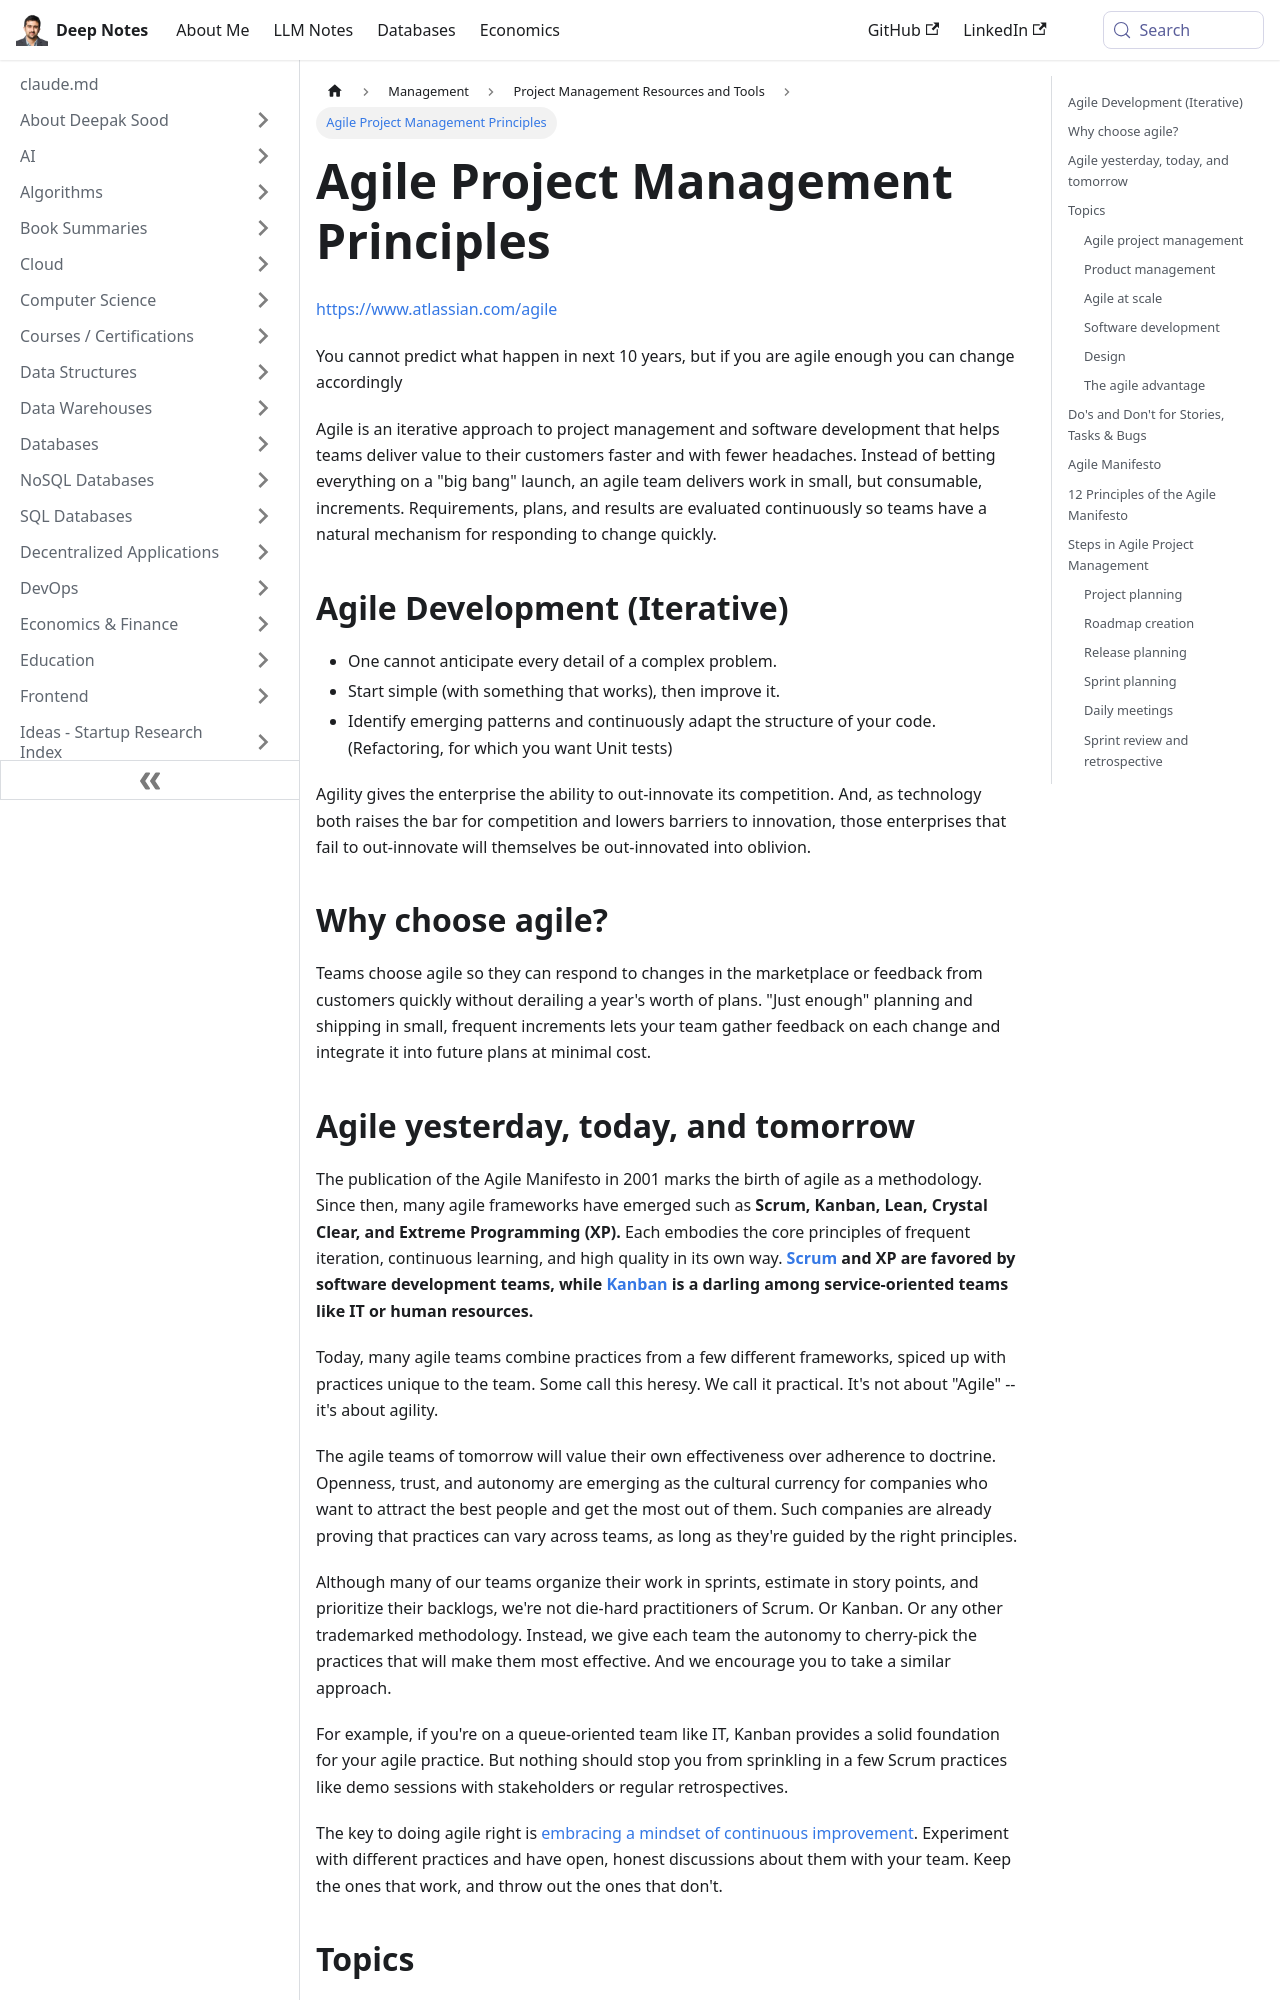

repository: deepaksood619/deepaksood619.github.io · page: management/project-management/agile/index.html · generator: docusaurus

---
slug: /management/project-management/agile
title: Agile Project Management Principles
description: Discover agile project management principles that enable teams to deliver value faster through iterative development and continuous adaptation to change.
created: 2023-03-05
updated: 2025-07-19
---
https://www.atlassian.com/agile

You cannot predict what happen in next 10 years, but if you are agile enough you can change accordingly

Agile is an iterative approach to project management and software development that helps teams deliver value to their customers faster and with fewer headaches. Instead of betting everything on a "big bang" launch, an agile team delivers work in small, but consumable, increments. Requirements, plans, and results are evaluated continuously so teams have a natural mechanism for responding to change quickly.

## Agile Development (Iterative)

- One cannot anticipate every detail of a complex problem.
- Start simple (with something that works), then improve it.
- Identify emerging patterns and continuously adapt the structure of your code. (Refactoring, for which you want Unit tests)

Agility gives the enterprise the ability to out-innovate its competition. And, as technology both raises the bar for competition and lowers barriers to innovation, those enterprises that fail to out-innovate will themselves be out-innovated into oblivion.

## Why choose agile?

Teams choose agile so they can respond to changes in the marketplace or feedback from customers quickly without derailing a year's worth of plans. "Just enough" planning and shipping in small, frequent increments lets your team gather feedback on each change and integrate it into future plans at minimal cost.
